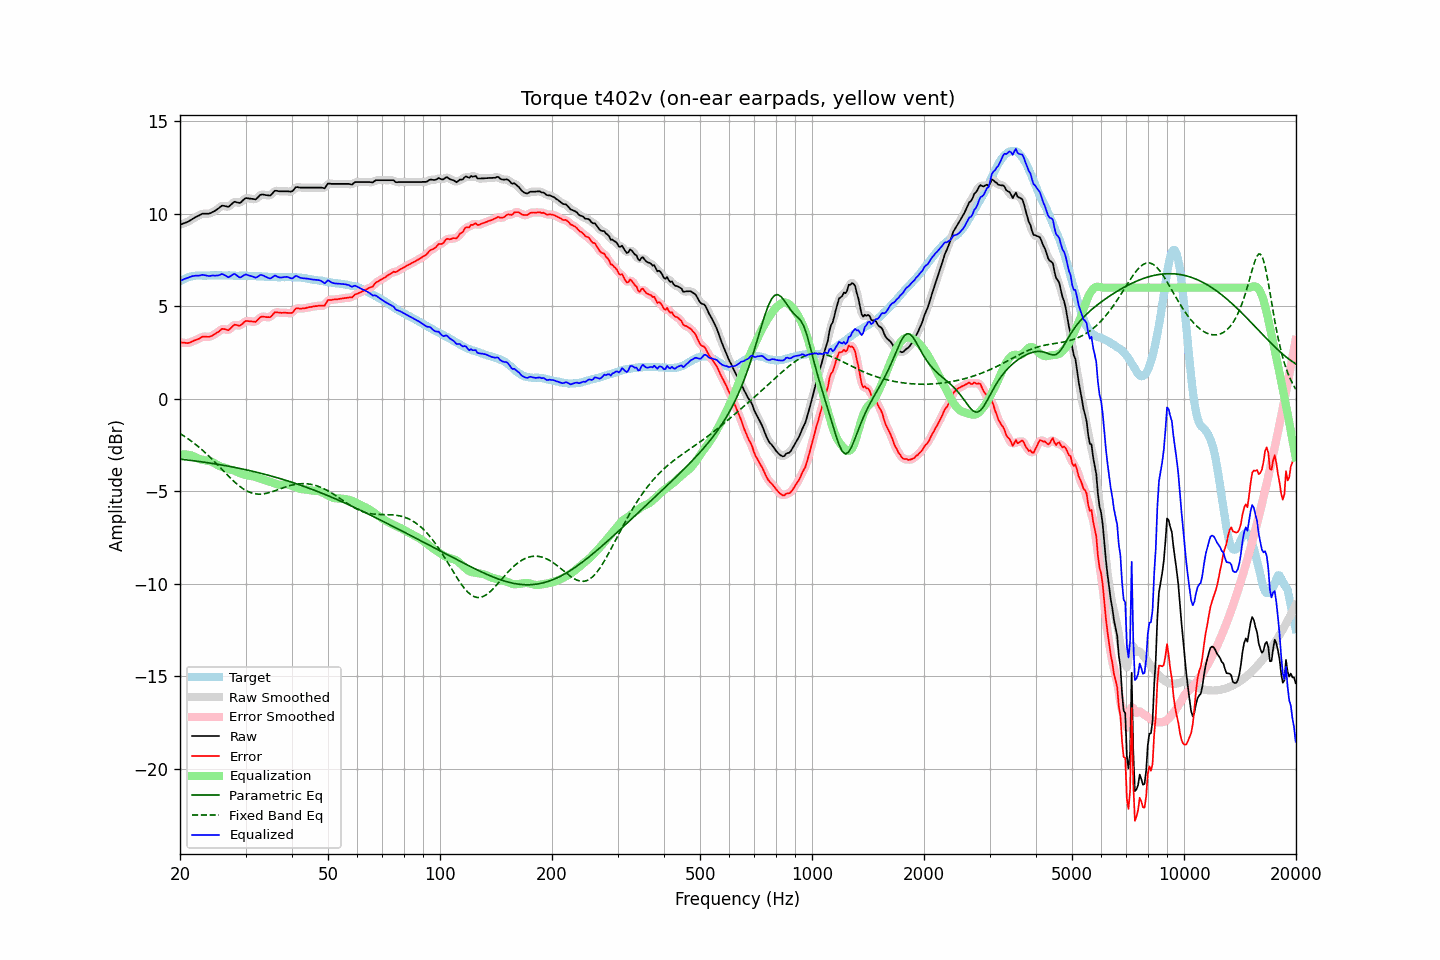

The table this chart was drawn from, first rows:
frequency, raw, error, smoothed, error_smoothed, equalization, parametric_eq, fixed_band_eq, equalized_raw, equalized_smoothed, target
20.00, 9.40, 3.05, 9.40, 3.05, -3.04, -3.27, -1.88, 6.36, 6.36, 6.35
20.20, 9.43, 3.03, 9.43, 3.03, -3.03, -3.28, -1.94, 6.40, 6.40, 6.40
20.40, 9.47, 3.02, 9.46, 3.02, -3.02, -3.29, -1.99, 6.45, 6.44, 6.45
20.61, 9.50, 3.02, 9.50, 3.01, -3.02, -3.30, -2.05, 6.48, 6.48, 6.48
20.81, 9.53, 3.00, 9.53, 3.01, -3.02, -3.31, -2.11, 6.51, 6.51, 6.53
21.02, 9.57, 3.00, 9.57, 3.01, -3.03, -3.32, -2.17, 6.54, 6.54, 6.57
21.23, 9.62, 3.03, 9.62, 3.03, -3.05, -3.33, -2.23, 6.57, 6.57, 6.58
21.44, 9.67, 3.07, 9.67, 3.07, -3.07, -3.34, -2.29, 6.60, 6.60, 6.60
21.66, 9.73, 3.10, 9.73, 3.11, -3.10, -3.35, -2.36, 6.63, 6.63, 6.62
21.87, 9.78, 3.15, 9.78, 3.14, -3.14, -3.36, -2.43, 6.64, 6.64, 6.63
22.09, 9.83, 3.18, 9.83, 3.18, -3.18, -3.38, -2.49, 6.65, 6.65, 6.65
22.31, 9.87, 3.21, 9.87, 3.21, -3.22, -3.39, -2.57, 6.65, 6.65, 6.66
22.54, 9.91, 3.25, 9.92, 3.26, -3.26, -3.40, -2.64, 6.65, 6.66, 6.66
22.76, 9.96, 3.30, 9.96, 3.30, -3.28, -3.41, -2.71, 6.67, 6.67, 6.66
22.99, 10.00, 3.35, 9.99, 3.33, -3.31, -3.42, -2.79, 6.69, 6.68, 6.65
23.22, 10.00, 3.35, 10.00, 3.35, -3.32, -3.44, -2.87, 6.68, 6.68, 6.65
23.45, 10.00, 3.35, 10.00, 3.35, -3.34, -3.45, -2.95, 6.66, 6.66, 6.65
23.69, 10.00, 3.34, 10.00, 3.34, -3.35, -3.46, -3.03, 6.65, 6.64, 6.66
23.92, 10.00, 3.34, 10.01, 3.35, -3.37, -3.47, -3.11, 6.63, 6.64, 6.66
24.16, 10.03, 3.36, 10.03, 3.37, -3.39, -3.49, -3.20, 6.64, 6.64, 6.67
24.40, 10.08, 3.40, 10.07, 3.40, -3.42, -3.50, -3.28, 6.66, 6.65, 6.67
24.65, 10.12, 3.45, 10.12, 3.45, -3.47, -3.52, -3.37, 6.65, 6.65, 6.66
24.89, 10.17, 3.51, 10.17, 3.51, -3.52, -3.53, -3.46, 6.65, 6.65, 6.66
25.14, 10.23, 3.57, 10.23, 3.56, -3.57, -3.54, -3.55, 6.66, 6.65, 6.66
25.39, 10.29, 3.62, 10.30, 3.63, -3.62, -3.56, -3.64, 6.67, 6.68, 6.67
25.65, 10.36, 3.69, 10.36, 3.70, -3.66, -3.57, -3.73, 6.70, 6.70, 6.67
25.91, 10.43, 3.77, 10.41, 3.75, -3.69, -3.59, -3.82, 6.74, 6.72, 6.66
26.16, 10.43, 3.77, 10.43, 3.77, -3.72, -3.60, -3.91, 6.71, 6.71, 6.66
26.43, 10.41, 3.75, 10.41, 3.75, -3.74, -3.62, -4.00, 6.66, 6.66, 6.66
26.69, 10.39, 3.73, 10.38, 3.72, -3.77, -3.63, -4.09, 6.62, 6.61, 6.66
26.96, 10.36, 3.70, 10.39, 3.73, -3.80, -3.65, -4.18, 6.56, 6.58, 6.66
27.23, 10.43, 3.76, 10.43, 3.77, -3.83, -3.67, -4.26, 6.60, 6.60, 6.66
27.50, 10.51, 3.85, 10.51, 3.85, -3.85, -3.68, -4.35, 6.66, 6.66, 6.66
27.77, 10.59, 3.94, 10.59, 3.93, -3.87, -3.70, -4.43, 6.72, 6.71, 6.65
28.05, 10.65, 4.00, 10.62, 3.98, -3.90, -3.72, -4.51, 6.75, 6.72, 6.65
28.33, 10.62, 3.98, 10.62, 3.98, -3.94, -3.73, -4.59, 6.68, 6.68, 6.64
28.62, 10.60, 3.96, 10.60, 3.96, -3.98, -3.75, -4.66, 6.61, 6.61, 6.64
28.90, 10.58, 3.93, 10.59, 3.96, -4.02, -3.77, -4.73, 6.56, 6.57, 6.64
29.19, 10.62, 3.99, 10.63, 3.99, -4.06, -3.79, -4.80, 6.56, 6.58, 6.63
29.48, 10.71, 4.06, 10.71, 4.06, -4.08, -3.81, -4.86, 6.63, 6.62, 6.65
29.78, 10.79, 4.15, 10.78, 4.14, -4.11, -3.83, -4.91, 6.68, 6.68, 6.64
30.08, 10.85, 4.20, 10.83, 4.18, -4.13, -3.84, -4.96, 6.72, 6.70, 6.65
30.38, 10.83, 4.19, 10.84, 4.20, -4.15, -3.86, -5.01, 6.68, 6.69, 6.64
30.68, 10.82, 4.19, 10.83, 4.19, -4.16, -3.88, -5.05, 6.66, 6.66, 6.63
30.99, 10.81, 4.18, 10.81, 4.18, -4.18, -3.90, -5.08, 6.63, 6.63, 6.63
31.30, 10.80, 4.17, 10.79, 4.16, -4.19, -3.92, -5.11, 6.61, 6.60, 6.63
31.61, 10.79, 4.16, 10.78, 4.15, -4.21, -3.94, -5.13, 6.58, 6.57, 6.63
31.93, 10.77, 4.14, 10.79, 4.17, -4.23, -3.96, -5.15, 6.53, 6.56, 6.62
32.24, 10.84, 4.23, 10.85, 4.23, -4.27, -3.99, -5.16, 6.57, 6.58, 6.61
32.57, 10.93, 4.31, 10.93, 4.31, -4.30, -4.01, -5.16, 6.63, 6.63, 6.62
32.89, 11.02, 4.40, 11.00, 4.39, -4.33, -4.03, -5.16, 6.69, 6.67, 6.62
33.22, 11.04, 4.43, 11.03, 4.43, -4.36, -4.05, -5.15, 6.68, 6.68, 6.60
33.55, 11.03, 4.43, 11.03, 4.43, -4.38, -4.07, -5.15, 6.64, 6.65, 6.60
33.89, 11.01, 4.42, 11.01, 4.42, -4.41, -4.10, -5.13, 6.60, 6.60, 6.59
34.23, 11.00, 4.40, 10.99, 4.40, -4.44, -4.12, -5.11, 6.56, 6.55, 6.60
34.57, 10.99, 4.41, 10.98, 4.40, -4.46, -4.14, -5.09, 6.53, 6.52, 6.58
34.92, 10.98, 4.40, 11.00, 4.42, -4.49, -4.17, -5.07, 6.49, 6.51, 6.58
35.27, 11.05, 4.47, 11.06, 4.49, -4.52, -4.19, -5.04, 6.53, 6.55, 6.58
35.62, 11.15, 4.58, 11.14, 4.57, -4.55, -4.21, -5.01, 6.60, 6.59, 6.57
35.97, 11.24, 4.67, 11.21, 4.64, -4.58, -4.24, -4.98, 6.66, 6.63, 6.57
... 635 more rows
